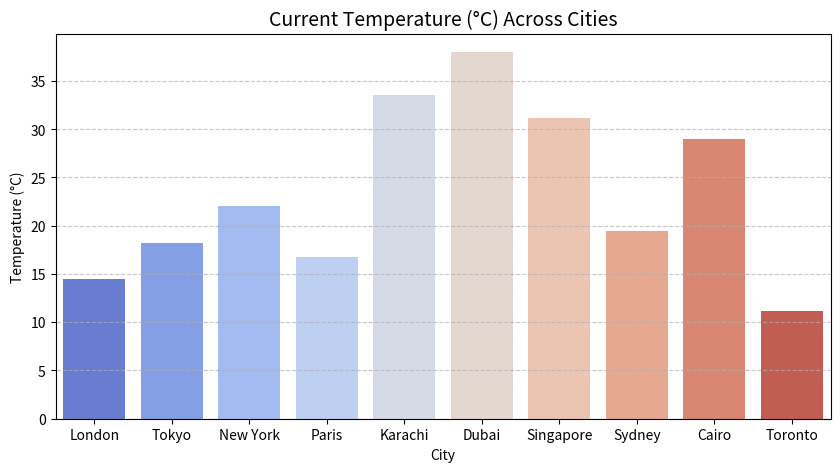
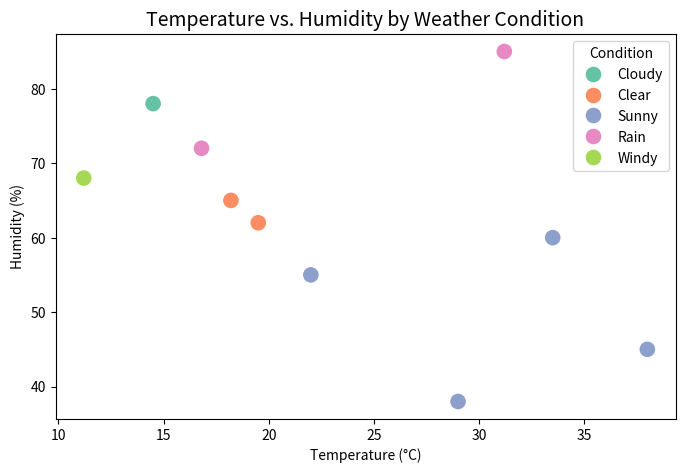
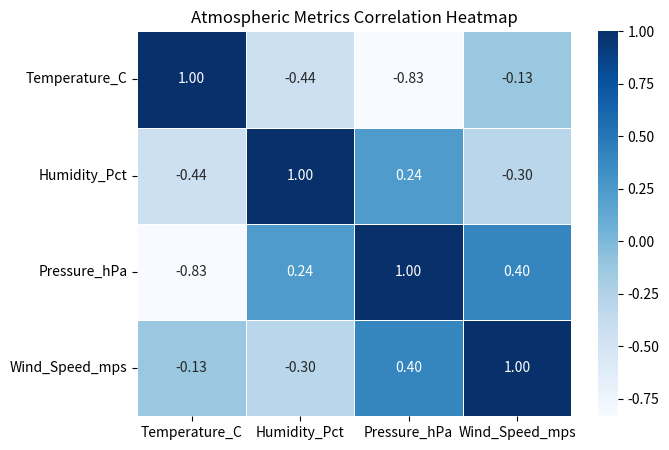

Python code for these plots, in order:
import numpy as np
import pandas as pd
import matplotlib.pyplot as plt
import seaborn as sns


weather_data = {
    'City': ['London', 'Tokyo', 'New York', 'Paris', 'Karachi', 'Dubai', 'Singapore', 'Sydney', 'Cairo', 'Toronto'],
    'Country': ['UK', 'Japan', 'USA', 'France', 'Pakistan', 'UAE', 'Singapore', 'Australia', 'Egypt', 'Canada'],
    'Temperature_C': [14.5, 18.2, 22.0, 16.8, 33.5, 38.0, 31.2, 19.5, 29.0, 11.2],
    'Humidity_Pct': [78, 65, 55, 72, 60, 45, 85, 62, 38, 68],
    'Pressure_hPa': [1015, 1012, 1018, 1014, 1008, 1006, 1010, 1020, 1011, 1022],
    'Wind_Speed_mps': [4.2, 3.1, 5.5, 3.8, 6.2, 4.8, 2.5, 5.0, 4.0, 6.8],
    'Condition': ['Cloudy', 'Clear', 'Sunny', 'Rain', 'Sunny', 'Sunny', 'Rain', 'Clear', 'Sunny', 'Windy']
}

df_weather = pd.DataFrame(weather_data)
df_weather.head(10)


# Statistical Summary
df_weather.describe()


plt.figure(figsize=(10, 5))
sns.barplot(x='City', y='Temperature_C', data=df_weather, palette='coolwarm')
plt.title('Current Temperature (°C) Across Cities', fontsize=14)
plt.xlabel('City')
plt.ylabel('Temperature (°C)')
plt.grid(axis='y', linestyle='--', alpha=0.7)
plt.show()


plt.figure(figsize=(8, 5))
sns.scatterplot(x='Temperature_C', y='Humidity_Pct', hue='Condition', data=df_weather, s=150, palette='Set2')
plt.title('Temperature vs. Humidity by Weather Condition', fontsize=14)
plt.xlabel('Temperature (°C)')
plt.ylabel('Humidity (%)')
plt.show()


numeric_cols = df_weather.select_dtypes(include=[np.number])
plt.figure(figsize=(7, 5))
sns.heatmap(numeric_cols.corr(), annot=True, cmap='Blues', fmt='.2f', linewidths=0.5)
plt.title('Atmospheric Metrics Correlation Heatmap')
plt.show()


def get_weather_card(city_name):
    match = df_weather[df_weather['City'].str.lower() == city_name.lower()]
    if len(match) == 0:
        print(f"[NOT FOUND] No data recorded for '{city_name}'.")
        return
    row = match.iloc[0]
    print('=' * 45)
    print(f"  WEATHER REPORT: {row['City'].upper()}, {row['Country']}")
    print('=' * 45)
    print(f"  * Condition:       {row['Condition']}")
    print(f"  * Temperature:     {row['Temperature_C']} °C ({round(row['Temperature_C']*9/5 + 32, 1)} °F)")
    print(f"  * Humidity:        {row['Humidity_Pct']} %")
    print(f"  * Pressure:        {row['Pressure_hPa']} hPa")
    print(f"  * Wind Speed:      {row['Wind_Speed_mps']} m/s")
    print('=' * 45)

get_weather_card('Karachi')
get_weather_card('Tokyo')
